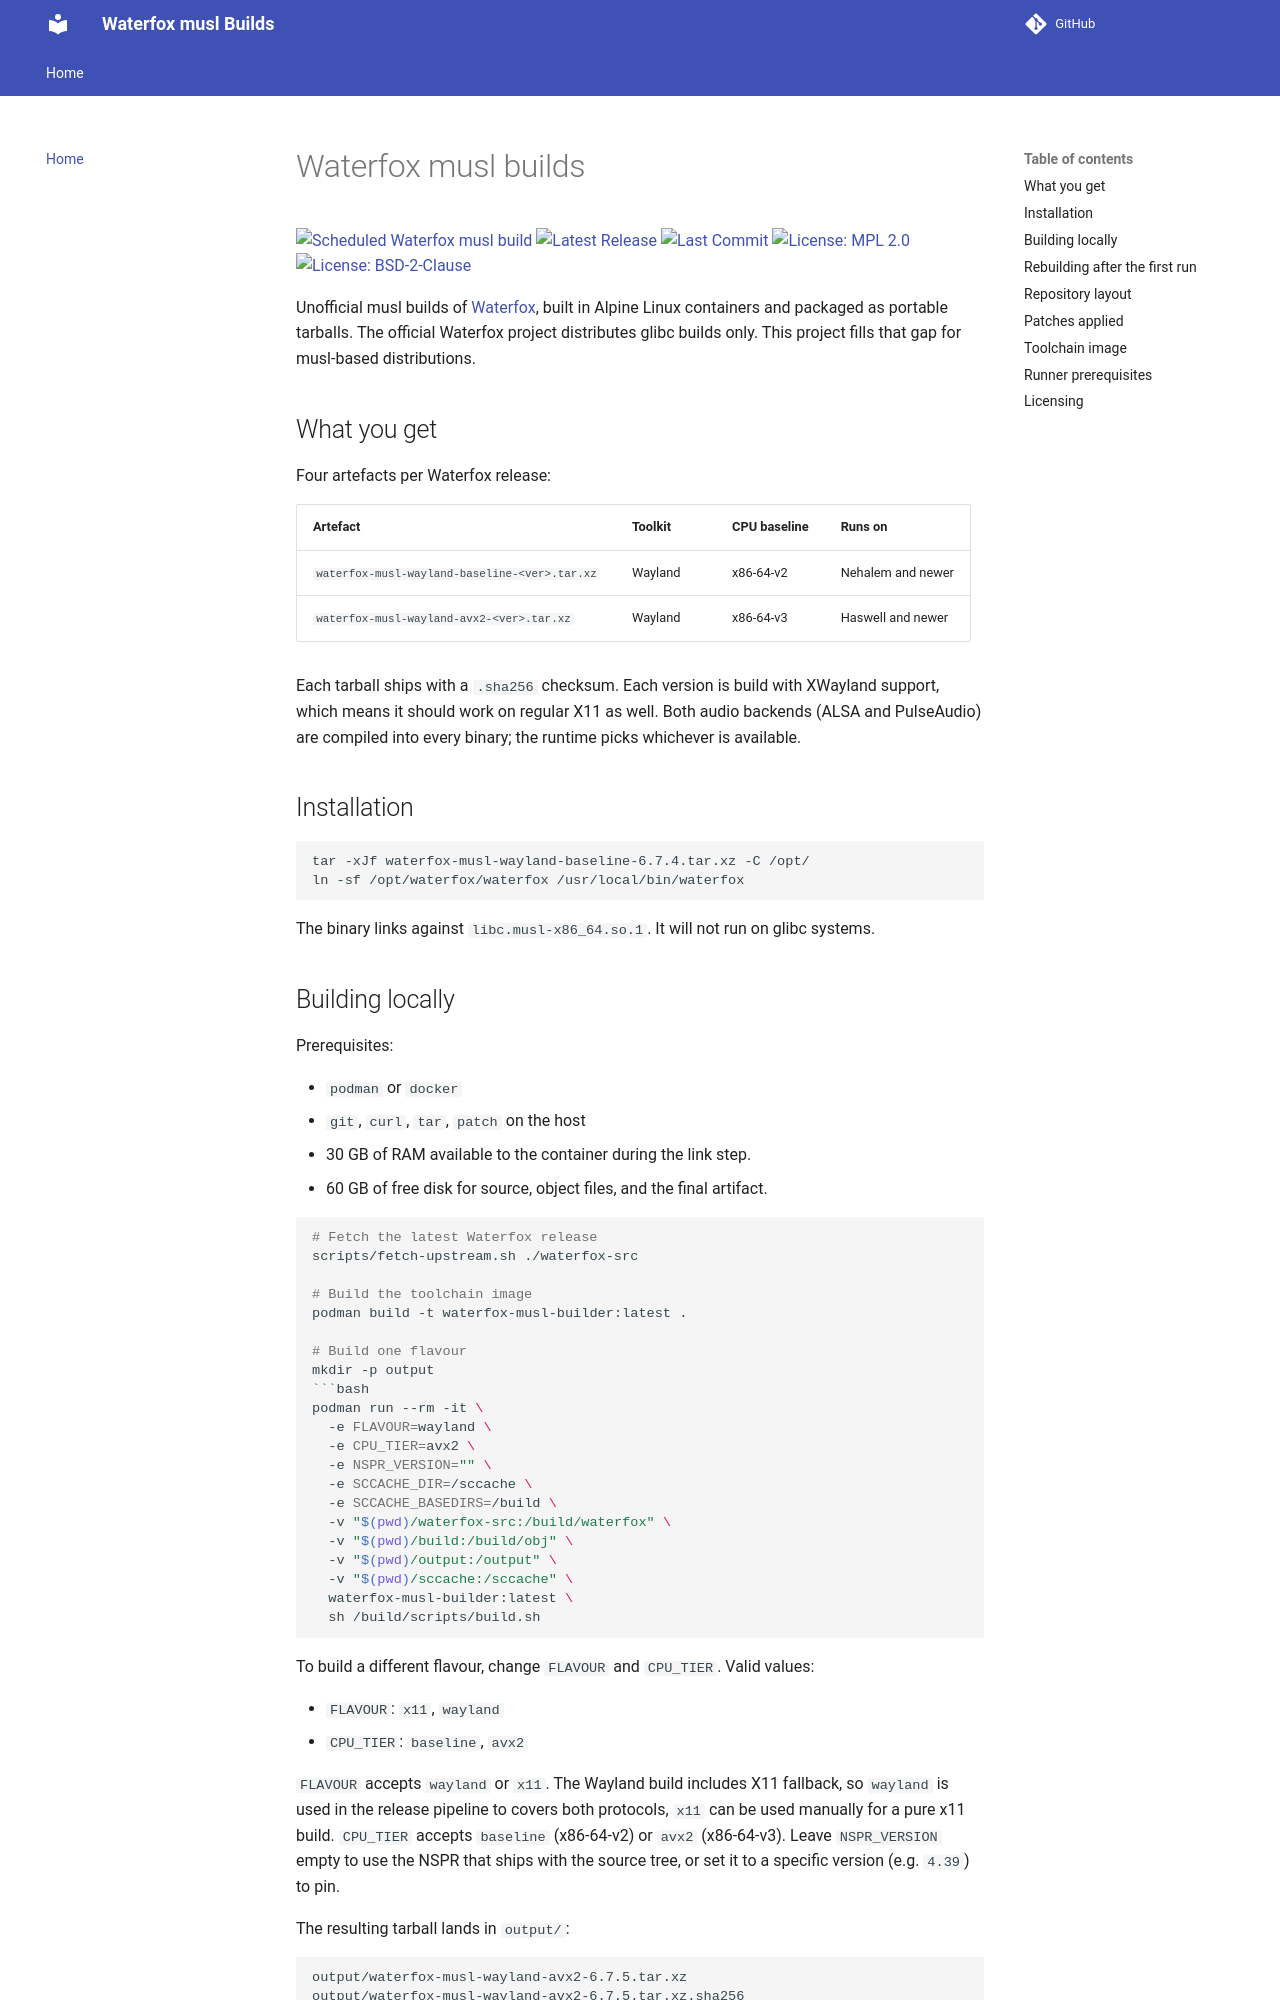

repository: vr-ski/waterfox-musl-builds · page: index.html · generator: mkdocs

# Waterfox musl builds

[![Scheduled Waterfox musl build](https://github.com/vr-ski/waterfox-musl-builds/actions/workflows/build_scheduled.yml/badge.svg)](https://github.com/vr-ski/waterfox-musl-builds/actions/workflows/build_scheduled.yml) [![Latest Release](https://img.shields.io/github/v/release/vr-ski/waterfox-musl-builds)](https://github.com/vr-ski/waterfox-musl-builds/releases) [![Last Commit](https://img.shields.io/github/last-commit/vr-ski/waterfox-musl-builds)](https://github.com/vr-ski/waterfox-musl-builds/commits/main) [![License: MPL 2.0](https://img.shields.io/badge/License-MPL%202.0-brightgreen.svg)](https://opensource.org/licenses/MPL-2.0) [![License: BSD-2-Clause](https://img.shields.io/badge/License-BSD%202--Clause-blue.svg)](https://opensource.org/licenses/BSD-2-Clause)

Unofficial musl builds of [Waterfox](https://www.waterfox.com/), built in Alpine Linux containers and packaged as portable tarballs.
The official Waterfox project distributes glibc builds only. This project fills that gap for musl-based distributions.

## What you get

Four artefacts per Waterfox release:

| Artefact | Toolkit | CPU baseline | Runs on |
|---|---|---|---|
| `waterfox-musl-wayland-baseline-<ver>.tar.xz` | Wayland | x86-64-v2 | Nehalem and newer |
| `waterfox-musl-wayland-avx2-<ver>.tar.xz` | Wayland | x86-64-v3 | Haswell and newer |

Each tarball ships with a `.sha256` checksum. Each version is build with XWayland support, which means it should work on regular X11 as well. Both audio backends (ALSA and PulseAudio) are compiled into every binary; the runtime picks whichever is available.

## Installation

```bash
tar -xJf waterfox-musl-wayland-baseline-6.7.4.tar.xz -C /opt/
ln -sf /opt/waterfox/waterfox /usr/local/bin/waterfox
```

The binary links against `libc.musl-x86_64.so.1`. It will not run on glibc systems.
